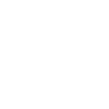
t = 0.00 s
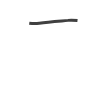
t = 0.75 s
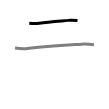
t = 1.50 s
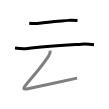
t = 2.50 s
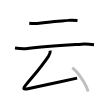
t = 3.25 s
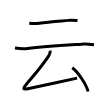
t = 4.00 s

The animated SVG that drew these frames (rendered in a browser with its animation timeline set to each time). Animation: 4 SMIL elements (animate=4); one cycle of 4.00 s.

<svg width="109px" height="109px" viewBox="0 0 px 109px" xmlns="http://www.w3.org/2000/svg" xmlns:xlink="http://www.w3.org/1999/xlink" xml:space="preserve" version="1.1"  baseProfile="full">
<path d="M29.25,23.2c3.43,0.48,6.61,0.59,10,0.06c8.9-1.4,18.6-2.01,28.76-2.88c3.15-0.37,6.31-0.14,9.49,0.2" style="fill:none;stroke:black;stroke-width:3;opacity:0">
  <animate attributeType="CSS" attributeName="opacity" from="0" to="1" begin="0s" dur="1s" repeatCount="0" fill="freeze" />
</path>
<path d="M15,47.97c4.14,0.62,8.28,1.04,12.38,0.51c17.24-2.23,38.6-3.32,54.1-4.25c4.17-0.33,8.34,0.03,12.51,0.59" style="fill:none;stroke:black;stroke-width:3;opacity:0">
  <animate attributeType="CSS" attributeName="opacity" from="0" to="1" begin="1s" dur="1s" repeatCount="0" fill="freeze" />
</path>
<path d="M50.15,50.62c0.49,2.19-0.38,3.73-1.72,5.7C39.88,68.88,34.48,74.43,25.9,84.89c-3.38,4.12-2.64,4.83,1.97,3.81c15.01-3.33,33.08-7.03,49.26-10.59" style="fill:none;stroke:black;stroke-width:3;opacity:0">
  <animate attributeType="CSS" attributeName="opacity" from="0" to="1" begin="2s" dur="1s" repeatCount="0" fill="freeze" />
</path>
<path d="M72.25,67.75c5.86,4.2,14.34,17.18,15.81,23.72" style="fill:none;stroke:black;stroke-width:3;opacity:0">
  <animate attributeType="CSS" attributeName="opacity" from="0" to="1" begin="3s" dur="1s" repeatCount="0" fill="freeze" />
</path>
</svg>
